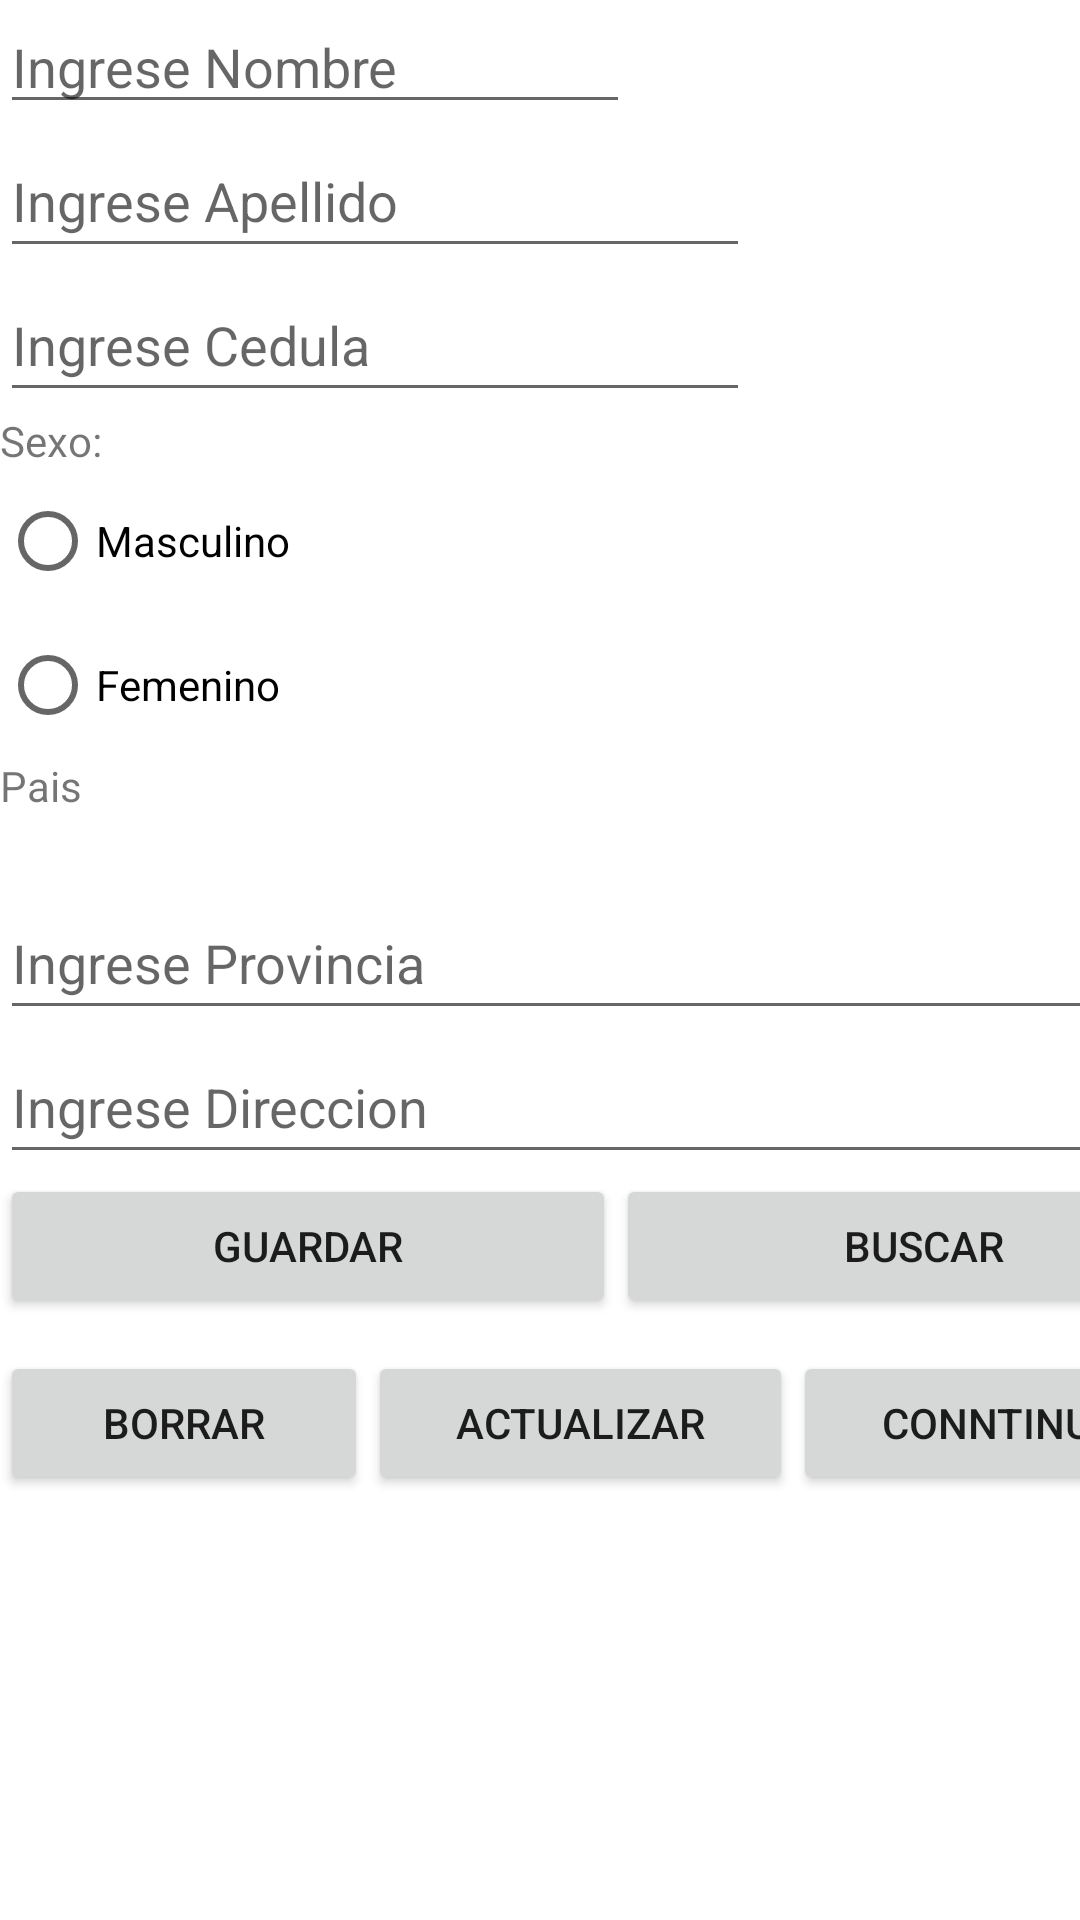

The Android layout XML behind this screen, and the referenced resources:
<!-- AndroidManifest.xml: application theme Theme.ClaseRealtimeDatabase1 -->
<!-- res/layout/activity_persona.xml -->
<?xml version="1.0" encoding="utf-8"?>
<androidx.constraintlayout.widget.ConstraintLayout xmlns:android="http://schemas.android.com/apk/res/android"
    xmlns:app="http://schemas.android.com/apk/res-auto"
    xmlns:tools="http://schemas.android.com/tools"
    android:layout_width="match_parent"
    android:layout_height="match_parent"
    tools:context=".persona">

    <LinearLayout
        android:layout_width="411dp"
        android:layout_height="545dp"
        android:orientation="vertical"
        tools:layout_editor_absoluteX="0dp">

        <EditText
            android:id="@+id/etNombre"
            android:layout_width="wrap_content"
            android:layout_height="wrap_content"
            android:ems="10"
            android:hint="Ingrese Nombre"
            android:inputType="textPersonName" />

        <EditText
            android:id="@+id/etApellido"
            android:layout_width="250dp"
            android:layout_height="wrap_content"
            android:ems="10"
            android:hint="Ingrese Apellido"
            android:inputType="textPersonName"
            android:minHeight="48dp" />

        <EditText
            android:id="@+id/etCedula"
            android:layout_width="250dp"
            android:layout_height="wrap_content"
            android:ems="10"
            android:hint="Ingrese Cedula"
            android:inputType="number"
            android:minHeight="48dp" />

        <TextView
            android:id="@+id/textView"
            android:layout_width="match_parent"
            android:layout_height="wrap_content"
            android:text="Sexo:" />

        <RadioGroup
            android:layout_width="wrap_content"
            android:layout_height="wrap_content">

            <RadioButton
                android:id="@+id/rbtnMasculino"
                android:layout_width="match_parent"
                android:layout_height="wrap_content"
                android:text="Masculino" />

            <RadioButton
                android:id="@+id/rbtnFemenino"
                android:layout_width="match_parent"
                android:layout_height="wrap_content"
                android:text="Femenino" />
        </RadioGroup>

        <TextView
            android:id="@+id/textView2"
            android:layout_width="match_parent"
            android:layout_height="wrap_content"
            android:text="Pais" />

        <Spinner
            android:id="@+id/spPais"
            android:layout_width="match_parent"
            android:layout_height="wrap_content" />

        <EditText
            android:id="@+id/etProvincia"
            android:layout_width="match_parent"
            android:layout_height="wrap_content"
            android:ems="10"
            android:hint="Ingrese Provincia"
            android:inputType="textPersonName"
            android:minHeight="48dp" />

        <EditText
            android:id="@+id/etDireccion"
            android:layout_width="match_parent"
            android:layout_height="wrap_content"
            android:ems="10"
            android:hint="Ingrese Direccion"
            android:inputType="textPersonName"
            android:minHeight="48dp" />

        <LinearLayout
            android:layout_width="match_parent"
            android:layout_height="59dp"
            android:orientation="horizontal">

            <Button
                android:id="@+id/btnIngresar"
                android:layout_width="wrap_content"
                android:layout_height="wrap_content"
                android:layout_weight="1"
                android:text="Guardar" />

            <Button
                android:id="@+id/btnBuscar"
                android:layout_width="wrap_content"
                android:layout_height="wrap_content"
                android:layout_weight="1"
                android:text="Buscar" />
        </LinearLayout>

        <LinearLayout
            android:layout_width="match_parent"
            android:layout_height="match_parent"
            android:orientation="horizontal">

            <Button
                android:id="@+id/btnBorrar"
                android:layout_width="wrap_content"
                android:layout_height="wrap_content"
                android:layout_weight="1"
                android:text="Borrar" />

            <Button
                android:id="@+id/btnActualizar"
                android:layout_width="wrap_content"
                android:layout_height="wrap_content"
                android:layout_weight="1"
                android:text="Actualizar" />

            <Button
                android:id="@+id/button"
                android:layout_width="wrap_content"
                android:layout_height="wrap_content"
                android:layout_weight="1"
                android:onClick="continuar"
                android:text="Conntinuar" />

        </LinearLayout>

    </LinearLayout>
</androidx.constraintlayout.widget.ConstraintLayout>
<!-- resources referenced by this layout -->
<resources>
  <style name="Theme.ClaseRealtimeDatabase1" parent="Theme.MaterialComponents.DayNight.DarkActionBar">
          
          <item name="colorPrimary">@color/purple_500</item>
          <item name="colorPrimaryVariant">@color/purple_700</item>
          <item name="colorOnPrimary">@color/white</item>
          
          <item name="colorSecondary">@color/teal_200</item>
          <item name="colorSecondaryVariant">@color/teal_700</item>
          <item name="colorOnSecondary">@color/black</item>
          
          <item name="android:statusBarColor" tools:targetApi="l">?attr/colorPrimaryVariant</item>
          
      </style>
  <!-- not gathered from this repository: default colours our renderer supplied (Android Studio template values) -->
  <color name="purple_500">#FF6200EE</color>
  <color name="purple_700">#FF3700B3</color>
  <color name="teal_200">#FF03DAC5</color>
  <color name="teal_700">#FF018786</color>
  <color name="black">#FF000000</color>
  <color name="white">#FFFFFFFF</color>
</resources>
